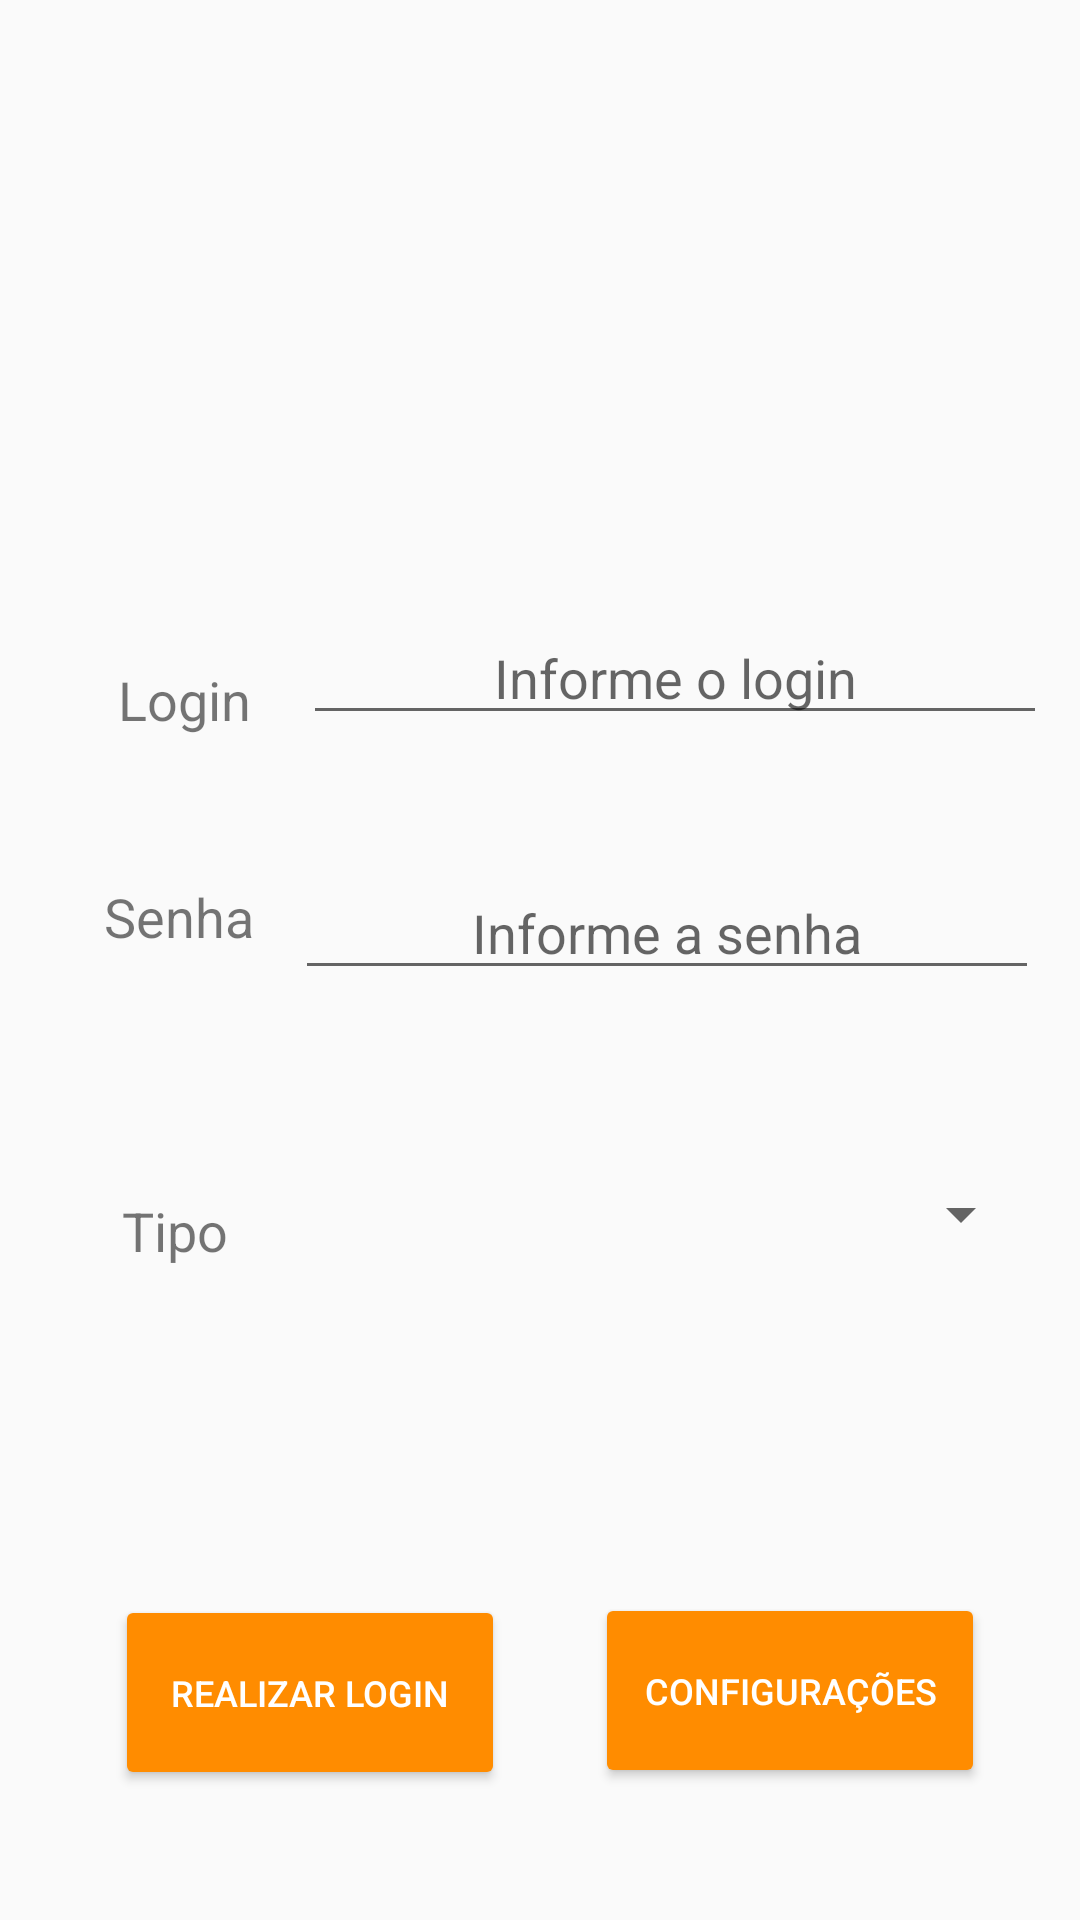

Reconstruct the res/layout file that produces this screen, plus the resources it refers to.
<!-- AndroidManifest.xml: application theme AppTheme -->
<!-- res/layout/activity_main.xml -->
<?xml version="1.0" encoding="utf-8"?>

<android.support.constraint.ConstraintLayout xmlns:android="http://schemas.android.com/apk/res/android"
    xmlns:app="http://schemas.android.com/apk/res-auto"
    xmlns:tools="http://schemas.android.com/tools"
    android:layout_width="match_parent"
    android:layout_height="match_parent"
    tools:context=".views.MainActivity">

    <ImageView
        android:id="@+id/imageView"
        android:layout_width="190dp"
        android:layout_height="120dp"
        android:layout_marginBottom="8dp"
        android:layout_marginEnd="8dp"
        android:layout_marginLeft="8dp"
        android:layout_marginRight="8dp"
        android:layout_marginStart="8dp"
        android:layout_marginTop="8dp"
        android:contentDescription="@string/logo"
        app:layout_constraintBottom_toBottomOf="parent"
        app:layout_constraintEnd_toEndOf="parent"
        app:layout_constraintStart_toStartOf="parent"
        app:layout_constraintTop_toTopOf="parent"
        app:layout_constraintVertical_bias="0.053"
        app:srcCompat="@drawable/logo3" />

    <Button
        android:id="@+id/botaoLogin"
        style="@style/Widget.AppCompat.Button.Colored"
        android:layout_width="130dp"
        android:layout_height="65dp"
        android:layout_marginBottom="8dp"
        android:layout_marginEnd="8dp"
        android:layout_marginLeft="8dp"
        android:layout_marginRight="8dp"
        android:layout_marginStart="8dp"
        android:layout_marginTop="8dp"
        android:text="@string/btn_login"
        android:textSize="12sp"
        app:layout_constraintBottom_toBottomOf="parent"
        app:layout_constraintEnd_toEndOf="parent"
        app:layout_constraintHorizontal_bias="0.142"
        app:layout_constraintStart_toStartOf="parent"
        app:layout_constraintTop_toBottomOf="@+id/imageView"
        app:layout_constraintVertical_bias="0.913" />

    <Button
        android:id="@+id/botaoConfiguracao"
        style="@style/Widget.AppCompat.Button.Colored"
        android:layout_width="130dp"
        android:layout_height="65dp"
        android:layout_marginBottom="8dp"
        android:layout_marginEnd="8dp"
        android:layout_marginLeft="8dp"
        android:layout_marginRight="8dp"
        android:layout_marginStart="8dp"
        android:layout_marginTop="8dp"
        android:text="Configurações"
        android:textSize="12sp"
        app:layout_constraintBottom_toBottomOf="parent"
        app:layout_constraintEnd_toEndOf="parent"
        app:layout_constraintHorizontal_bias="0.89"
        app:layout_constraintStart_toStartOf="parent"
        app:layout_constraintTop_toBottomOf="@+id/imageView"
        app:layout_constraintVertical_bias="0.911" />

    <TextView
        android:id="@+id/textView18"
        android:layout_width="wrap_content"
        android:layout_height="wrap_content"
        android:layout_marginBottom="8dp"
        android:layout_marginEnd="8dp"
        android:layout_marginLeft="8dp"
        android:layout_marginRight="8dp"
        android:layout_marginStart="8dp"
        android:layout_marginTop="12dp"
        android:text="@string/login"
        android:textSize="18sp"
        app:layout_constraintBottom_toTopOf="@+id/botaoLogin"
        app:layout_constraintEnd_toEndOf="parent"
        app:layout_constraintHorizontal_bias="0.105"
        app:layout_constraintStart_toStartOf="parent"
        app:layout_constraintTop_toBottomOf="@+id/imageView"
        app:layout_constraintVertical_bias="0.163" />

    <EditText
        android:id="@+id/inputLogin"
        android:layout_width="248dp"
        android:layout_height="wrap_content"
        android:layout_marginBottom="8dp"
        android:layout_marginEnd="8dp"
        android:layout_marginLeft="8dp"
        android:layout_marginRight="8dp"
        android:layout_marginStart="8dp"
        android:layout_marginTop="20dp"
        android:ems="10"
        android:gravity="center"
        android:hint="@string/info_login"
        android:inputType="textPersonName"
        app:layout_constraintBottom_toTopOf="@+id/botaoLogin"
        app:layout_constraintEnd_toEndOf="parent"
        app:layout_constraintHorizontal_bias="0.757"
        app:layout_constraintStart_toEndOf="@+id/textView18"
        app:layout_constraintTop_toBottomOf="@+id/imageView"
        app:layout_constraintVertical_bias="0.094" />

    <TextView
        android:id="@+id/textView19"
        android:layout_width="wrap_content"
        android:layout_height="wrap_content"
        android:layout_marginBottom="8dp"
        android:layout_marginEnd="8dp"
        android:layout_marginLeft="8dp"
        android:layout_marginRight="8dp"
        android:layout_marginStart="8dp"
        android:layout_marginTop="48dp"
        android:text="@string/senha"
        android:textSize="18sp"
        app:layout_constraintBottom_toTopOf="@+id/botaoLogin"
        app:layout_constraintEnd_toEndOf="parent"
        app:layout_constraintHorizontal_bias="0.091"
        app:layout_constraintStart_toStartOf="parent"
        app:layout_constraintTop_toBottomOf="@+id/textView18"
        app:layout_constraintVertical_bias="0.0" />

    <EditText
        android:id="@+id/inputSenha"
        android:layout_width="248dp"
        android:layout_height="wrap_content"
        android:layout_marginBottom="8dp"
        android:layout_marginEnd="8dp"
        android:layout_marginLeft="8dp"
        android:layout_marginRight="8dp"
        android:layout_marginStart="8dp"
        android:layout_marginTop="8dp"
        android:ems="10"
        android:hint="@string/info_senha"
        android:gravity="center"
        android:inputType="textPassword"
        app:layout_constraintBottom_toTopOf="@+id/botaoLogin"
        app:layout_constraintEnd_toEndOf="parent"
        app:layout_constraintStart_toEndOf="@+id/textView19"
        app:layout_constraintTop_toBottomOf="@+id/inputLogin"
        app:layout_constraintVertical_bias="0.155" />

    <TextView
        android:id="@+id/textView20"
        android:layout_width="wrap_content"
        android:layout_height="wrap_content"
        android:layout_marginBottom="8dp"
        android:layout_marginEnd="8dp"
        android:layout_marginLeft="8dp"
        android:layout_marginRight="8dp"
        android:layout_marginStart="8dp"
        android:layout_marginTop="8dp"
        android:text="@string/tipo"
        android:textSize="18sp"
        app:layout_constraintBottom_toTopOf="@+id/botaoLogin"
        app:layout_constraintEnd_toEndOf="parent"
        app:layout_constraintHorizontal_bias="0.106"
        app:layout_constraintStart_toStartOf="parent"
        app:layout_constraintTop_toBottomOf="@+id/textView19"
        app:layout_constraintVertical_bias="0.416" />

    <Spinner
        android:id="@+id/spinner2"
        android:layout_width="248dp"
        android:layout_height="38dp"
        android:layout_marginBottom="8dp"
        android:layout_marginEnd="8dp"
        android:layout_marginLeft="8dp"
        android:layout_marginRight="8dp"
        android:layout_marginStart="8dp"
        android:layout_marginTop="8dp"
        android:gravity="center"
        android:textAlignment="center"
        app:layout_constraintBottom_toTopOf="@+id/botaoLogin"
        app:layout_constraintEnd_toEndOf="parent"
        app:layout_constraintHorizontal_bias="0.619"
        app:layout_constraintStart_toEndOf="@+id/textView20"
        app:layout_constraintTop_toBottomOf="@+id/inputSenha"
        app:layout_constraintVertical_bias="0.323" />

</android.support.constraint.ConstraintLayout>
<!-- resources referenced by this layout -->
<resources>
  <string name="btn_login">REALIZAR LOGIN</string>
  <string name="info_login">Informe o login</string>
  <string name="info_senha">Informe a senha</string>
  <string name="login">Login</string>
  <string name="logo">Logo</string>
  <string name="senha">Senha</string>
  <string name="tipo">Tipo</string>
  <style name="AppTheme" parent="Theme.AppCompat.DayNight.DarkActionBar">
          <item name="colorPrimary">@color/colorPrimary</item>
          <item name="colorPrimaryDark">@color/colorPrimaryDark</item>
          <item name="colorAccent">@color/colorAccent</item>
      </style>
  <color name="colorPrimary">#ff4500</color>
  <color name="colorPrimaryDark">#FF4500</color>
  <color name="colorAccent">#ff8c00</color>
</resources>
